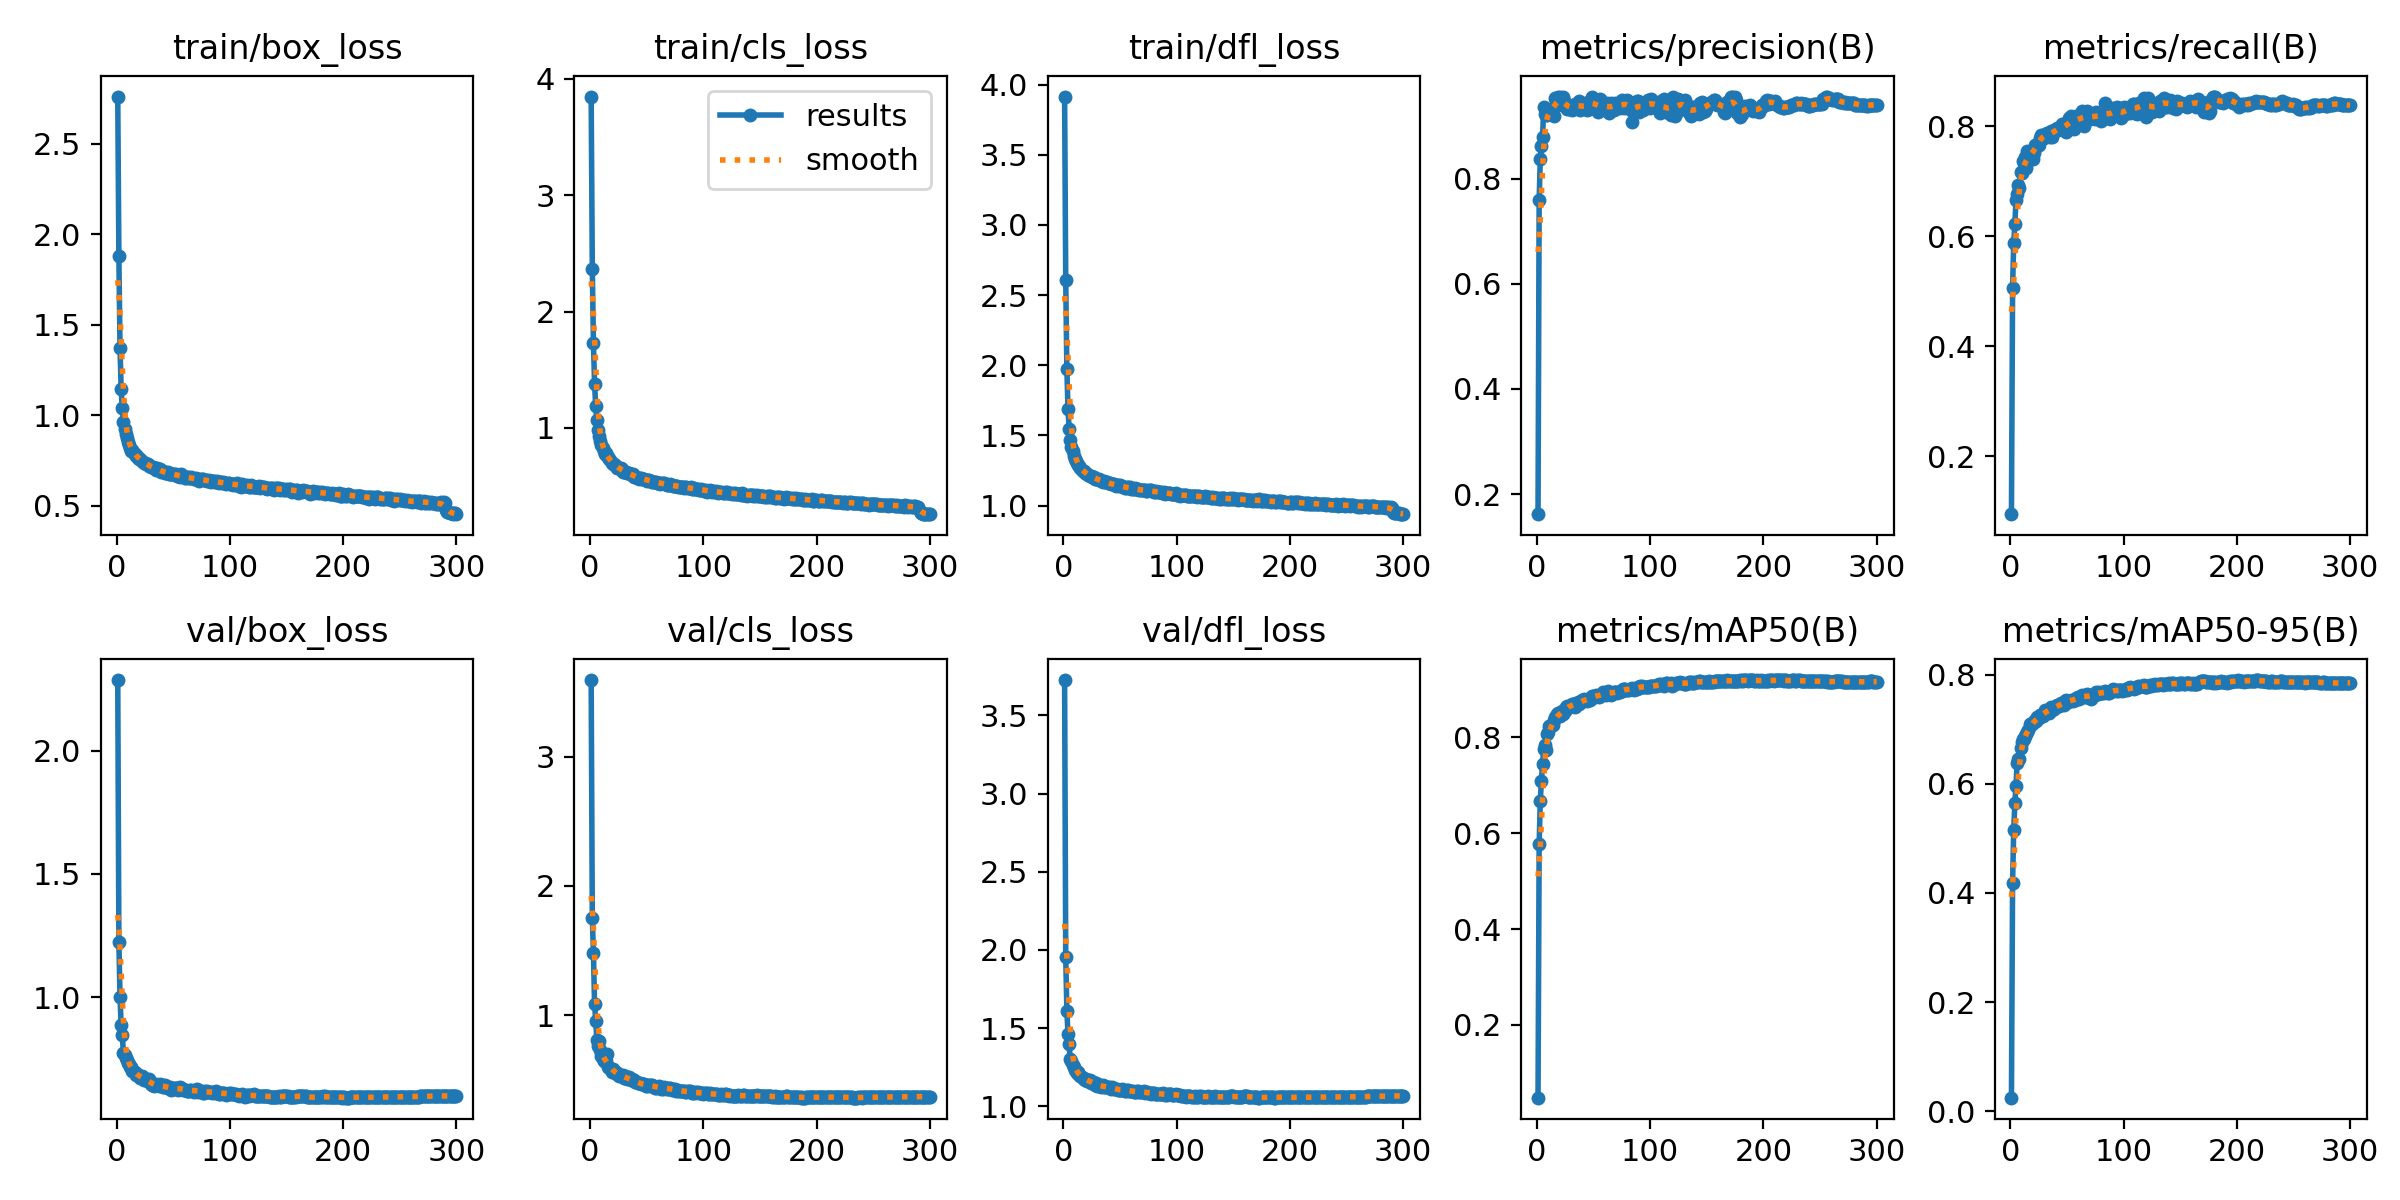

The data file committed next to this chart (first rows):
epoch, train/box_loss, train/cls_loss, train/dfl_loss, metrics/precision(B), metrics/recall(B), metrics/mAP50(B), metrics/mAP50-95(B), val/box_loss, val/cls_loss, val/dfl_loss, lr/pg0, lr/pg1, lr/pg2
1, 2.759, 3.849, 3.915, 0.1616, 0.09491, 0.04852, 0.02474, 2.287, 3.592, 3.727, 0.003326, 0.003326, 0.003326
2, 1.877, 2.368, 2.607, 0.7603, 0.5059, 0.5769, 0.419, 1.225, 1.75, 1.956, 0.006637, 0.006637, 0.006637
3, 1.371, 1.727, 1.973, 0.8383, 0.5885, 0.6675, 0.516, 0.9994, 1.483, 1.611, 0.009927, 0.009927, 0.009927
4, 1.145, 1.38, 1.687, 0.8621, 0.6213, 0.7096, 0.5641, 0.887, 1.085, 1.463, 0.009901, 0.009901, 0.009901
5, 1.038, 1.186, 1.549, 0.8794, 0.6659, 0.7443, 0.5964, 0.8468, 0.9559, 1.395, 0.009868, 0.009868, 0.009868
6, 0.9645, 1.07, 1.468, 0.9366, 0.6761, 0.7751, 0.6374, 0.7733, 0.8083, 1.3, 0.009835, 0.009835, 0.009835
7, 0.9239, 0.9804, 1.415, 0.9236, 0.6937, 0.7834, 0.6455, 0.766, 0.7627, 1.288, 0.009802, 0.009802, 0.009802
8, 0.8959, 0.9278, 1.386, 0.9221, 0.6879, 0.7724, 0.6448, 0.7516, 0.8022, 1.262, 0.009769, 0.009769, 0.009769
9, 0.8744, 0.8887, 1.354, 0.9215, 0.7157, 0.8066, 0.6652, 0.7439, 0.731, 1.251, 0.009736, 0.009736, 0.009736
10, 0.8545, 0.8558, 1.331, 0.93, 0.7148, 0.8104, 0.6762, 0.7316, 0.6812, 1.231, 0.009703, 0.009703, 0.009703
11, 0.8353, 0.828, 1.317, 0.9291, 0.7368, 0.8233, 0.6815, 0.7302, 0.6583, 1.228, 0.00967, 0.00967, 0.00967
12, 0.822, 0.7998, 1.303, 0.9275, 0.7321, 0.8223, 0.6812, 0.716, 0.6454, 1.215, 0.009637, 0.009637, 0.009637
13, 0.8047, 0.773, 1.287, 0.9294, 0.7431, 0.8261, 0.688, 0.7159, 0.6422, 1.216, 0.009604, 0.009604, 0.009604
14, 0.8094, 0.7813, 1.28, 0.9349, 0.7231, 0.8257, 0.6914, 0.6993, 0.6431, 1.2, 0.009571, 0.009571, 0.009571
15, 0.7938, 0.7591, 1.264, 0.9206, 0.7544, 0.8348, 0.6954, 0.695, 0.7022, 1.195, 0.009538, 0.009538, 0.009538
16, 0.7867, 0.7459, 1.256, 0.9538, 0.7373, 0.8411, 0.6994, 0.6956, 0.5995, 1.186, 0.009505, 0.009505, 0.009505
17, 0.7753, 0.7304, 1.247, 0.9502, 0.749, 0.8423, 0.7094, 0.6826, 0.5912, 1.179, 0.009472, 0.009472, 0.009472
18, 0.7744, 0.7216, 1.243, 0.9452, 0.7539, 0.8473, 0.7085, 0.6874, 0.5891, 1.174, 0.009439, 0.009439, 0.009439
19, 0.7647, 0.6989, 1.232, 0.9554, 0.7543, 0.8503, 0.7109, 0.6833, 0.564, 1.169, 0.009406, 0.009406, 0.009406
20, 0.7603, 0.6924, 1.233, 0.957, 0.7402, 0.8441, 0.7118, 0.6821, 0.587, 1.176, 0.009373, 0.009373, 0.009373
21, 0.7587, 0.6928, 1.222, 0.9519, 0.7505, 0.8499, 0.7126, 0.6727, 0.5681, 1.163, 0.00934, 0.00934, 0.00934
22, 0.7463, 0.6795, 1.215, 0.94, 0.7652, 0.8544, 0.7165, 0.6788, 0.552, 1.162, 0.009307, 0.009307, 0.009307
23, 0.7409, 0.672, 1.207, 0.9562, 0.7612, 0.849, 0.7157, 0.6777, 0.5615, 1.167, 0.009274, 0.009274, 0.009274
24, 0.7373, 0.6556, 1.208, 0.9486, 0.7675, 0.8539, 0.7218, 0.6628, 0.5495, 1.149, 0.009241, 0.009241, 0.009241
25, 0.7388, 0.6583, 1.206, 0.9388, 0.7652, 0.8554, 0.7209, 0.6642, 0.5391, 1.154, 0.009208, 0.009208, 0.009208
26, 0.7326, 0.6522, 1.204, 0.9432, 0.7791, 0.8629, 0.7258, 0.6662, 0.5304, 1.153, 0.009175, 0.009175, 0.009175
27, 0.7338, 0.6537, 1.201, 0.9341, 0.7841, 0.8638, 0.7252, 0.6655, 0.537, 1.151, 0.009142, 0.009142, 0.009142
28, 0.7284, 0.6442, 1.191, 0.9341, 0.7828, 0.8656, 0.7265, 0.6579, 0.5283, 1.137, 0.009109, 0.009109, 0.009109
29, 0.7178, 0.6237, 1.189, 0.9355, 0.7803, 0.8631, 0.7243, 0.6696, 0.5391, 1.148, 0.009076, 0.009076, 0.009076
30, 0.7125, 0.623, 1.186, 0.9382, 0.7792, 0.8649, 0.7299, 0.649, 0.5135, 1.131, 0.009043, 0.009043, 0.009043
31, 0.7147, 0.6183, 1.186, 0.9308, 0.7862, 0.8689, 0.7351, 0.6446, 0.5267, 1.133, 0.00901, 0.00901, 0.00901
32, 0.7131, 0.6241, 1.182, 0.9386, 0.7867, 0.8692, 0.7342, 0.6489, 0.5185, 1.133, 0.008977, 0.008977, 0.008977
33, 0.7114, 0.6143, 1.177, 0.9411, 0.7823, 0.8681, 0.733, 0.6384, 0.5047, 1.125, 0.008944, 0.008944, 0.008944
34, 0.7098, 0.6096, 1.175, 0.942, 0.7852, 0.8625, 0.73, 0.6421, 0.5195, 1.13, 0.008911, 0.008911, 0.008911
35, 0.699, 0.6078, 1.169, 0.9431, 0.7798, 0.8681, 0.7364, 0.6459, 0.5031, 1.135, 0.008878, 0.008878, 0.008878
36, 0.7115, 0.6057, 1.175, 0.9363, 0.7905, 0.8738, 0.7399, 0.6424, 0.4973, 1.125, 0.008845, 0.008845, 0.008845
37, 0.6993, 0.5931, 1.171, 0.9477, 0.7808, 0.8695, 0.7356, 0.6377, 0.5032, 1.121, 0.008812, 0.008812, 0.008812
38, 0.701, 0.5997, 1.165, 0.9313, 0.7916, 0.8726, 0.738, 0.6472, 0.4976, 1.126, 0.008779, 0.008779, 0.008779
39, 0.6886, 0.5808, 1.161, 0.9376, 0.7926, 0.874, 0.7376, 0.6446, 0.4997, 1.127, 0.008746, 0.008746, 0.008746
40, 0.6916, 0.5817, 1.157, 0.938, 0.7924, 0.877, 0.742, 0.6425, 0.4815, 1.121, 0.008713, 0.008713, 0.008713
41, 0.6924, 0.5786, 1.161, 0.9417, 0.796, 0.8765, 0.7446, 0.6341, 0.4822, 1.118, 0.00868, 0.00868, 0.00868
42, 0.6852, 0.5725, 1.155, 0.9386, 0.7933, 0.8785, 0.7434, 0.6369, 0.4781, 1.113, 0.008647, 0.008647, 0.008647
43, 0.6837, 0.5638, 1.153, 0.9388, 0.7953, 0.8772, 0.7423, 0.6418, 0.479, 1.123, 0.008614, 0.008614, 0.008614
44, 0.6806, 0.5675, 1.151, 0.931, 0.7984, 0.8762, 0.7437, 0.6368, 0.4777, 1.117, 0.008581, 0.008581, 0.008581
45, 0.6889, 0.5716, 1.153, 0.9476, 0.7955, 0.879, 0.748, 0.6307, 0.4649, 1.112, 0.008548, 0.008548, 0.008548
46, 0.6748, 0.5571, 1.142, 0.933, 0.8045, 0.8799, 0.747, 0.6315, 0.4645, 1.112, 0.008515, 0.008515, 0.008515
47, 0.6774, 0.5604, 1.146, 0.9487, 0.797, 0.8776, 0.7436, 0.6365, 0.4716, 1.111, 0.008482, 0.008482, 0.008482
48, 0.6768, 0.5629, 1.144, 0.9463, 0.797, 0.882, 0.7516, 0.6243, 0.4677, 1.101, 0.008449, 0.008449, 0.008449
49, 0.6757, 0.5555, 1.142, 0.956, 0.7891, 0.8865, 0.7532, 0.6284, 0.4554, 1.102, 0.008416, 0.008416, 0.008416
50, 0.6755, 0.5467, 1.144, 0.9434, 0.8068, 0.8864, 0.7523, 0.6292, 0.4547, 1.102, 0.008383, 0.008383, 0.008383
51, 0.6735, 0.5499, 1.143, 0.9502, 0.8021, 0.8829, 0.7495, 0.6316, 0.4585, 1.107, 0.00835, 0.00835, 0.00835
52, 0.6783, 0.5494, 1.139, 0.9335, 0.8141, 0.8874, 0.7517, 0.6328, 0.4618, 1.11, 0.008317, 0.008317, 0.008317
53, 0.6653, 0.5448, 1.131, 0.941, 0.8048, 0.8866, 0.7521, 0.6302, 0.4561, 1.102, 0.008284, 0.008284, 0.008284
54, 0.6669, 0.5478, 1.128, 0.9281, 0.8175, 0.8854, 0.7535, 0.6231, 0.4573, 1.096, 0.008251, 0.008251, 0.008251
55, 0.6633, 0.5375, 1.126, 0.9385, 0.8132, 0.8844, 0.7517, 0.6263, 0.4617, 1.101, 0.008218, 0.008218, 0.008218
56, 0.6621, 0.539, 1.13, 0.9516, 0.7945, 0.8864, 0.7536, 0.6358, 0.4562, 1.106, 0.008185, 0.008185, 0.008185
57, 0.6744, 0.5379, 1.134, 0.9413, 0.8079, 0.8884, 0.7541, 0.6314, 0.4386, 1.104, 0.008152, 0.008152, 0.008152
58, 0.6653, 0.5364, 1.125, 0.9353, 0.818, 0.8934, 0.758, 0.629, 0.4341, 1.098, 0.008119, 0.008119, 0.008119
59, 0.6636, 0.5289, 1.129, 0.9333, 0.8148, 0.8889, 0.7554, 0.6229, 0.4483, 1.098, 0.008086, 0.008086, 0.008086
60, 0.6548, 0.5241, 1.121, 0.9376, 0.8082, 0.8902, 0.7588, 0.6247, 0.4457, 1.098, 0.008053, 0.008053, 0.008053
... 240 more rows
